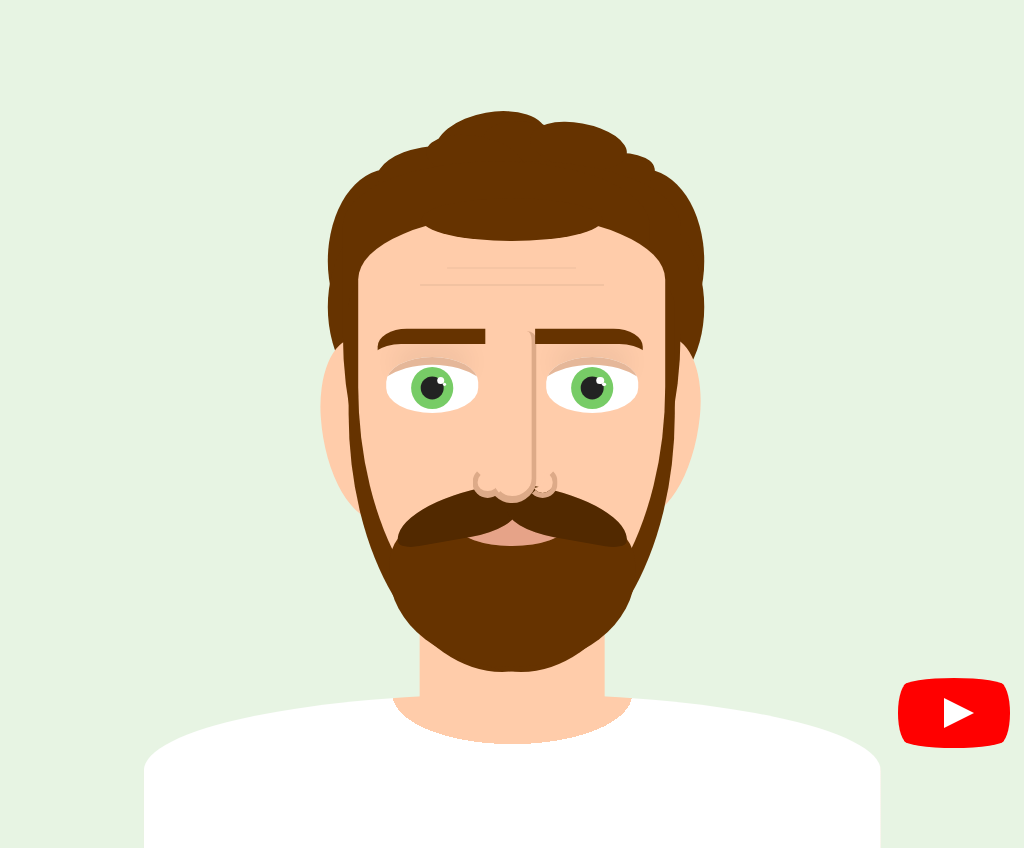

Recreate this image using only HTML and CSS.

<!-- file: man-s-face.html -->
<!doctype html>
<html lang="en">
<head>
  <meta charset="utf-8">
  <meta name="viewport" content="width=device-width, initial-scale=1">
  <title>Man&#x27;s face</title>
  <link rel="stylesheet" href="man-s-face.css">
</head>
<body>
<div class="cartoon hb">
<div class="neck"></div>
<div class="shoulder"></div>
<div class="back-hair r ha hb"></div>
<div class="ear ha"></div>
<div class="head">
<div class="forehead ha hb"></div>
<div class="hair-top r"></div>
<div class="eye r ha hb"></div>
<div class="eye r ha hb"></div>
<div class="beard"></div>
<div class="lip r"></div>
<div class="mustache"></div>
<div class="mustache"></div>
<div class="nose ha hb"></div>
<div class="eyebrow"></div>
<div class="eyebrow"></div>
</div>
</div>
<a href="https://www.youtube.com/watch?v=-mpljs6dXEs" id="youtube" target="_blank">
<span>See how this video was made</span>
</a>

</body>
</html>


/* file: man-s-face.css */
/* Álvaro Montoro · https://codepen.io/alvaromontoro/pen/KKMWWLv
   Collection: https://github.com/pagespeed-pro/css-art.com/tree/1ce83a9cee23fec9a7b1d665c8b40f9d464c97ee/artwork/man-s-face */
html, body {
  overflow: hidden;
  background: #8c73;
}

.cartoon {
  position: absolute;
  bottom: 00%;
  left: 50%;
  transform: translate(-50%, 0%);
  width: 80vmin;
  height: 80vmin;
}

.cartoon div {
  position: absolute;
  box-sizing: border-box;
}

.b {
  border: 0.5vmin solid;
}

.r {
  border-radius: 100%;
}

.hb::before,
.ha::after {
  content: "";
  display: block;
  position: absolute;
  box-sizing: border-box;
}

/****/
.cartoon {
  --skin: #fca;
  --hair: #630;
  --iris: #7c6;
  --line-face: #da8;
  --shirt: #fff;
}

.head {
  width: 50%;
  height: 70%;
  background: var(--skin);
  border-radius: 100% / 30% 30% 120% 120%;
  top: 10%;
  left: 50%;
  transform: translate(-50%, 0);
  box-shadow: 1.25vmin 3.5vmin 0 -0vmin var(--hair), -1.25vmin 3.5vmin 0 -0vmin var(--hair), -2vmin -7vmin var(--hair), 2vmin -7vmin var(--hair);
}

.hair-top {
  width: 59%;
  height: 10%;
  background: var(--hair);
  left: 50%;
  top: -4%;
  transform: translate(-50%, 0)
}

.eye {
  width: 30%;
  height: 13%;
  background: #fff;
  border-radius: 100% / 90%;
  top: 33%;
  left: 9%;
  box-shadow: inset 0 4vmin 0 -3vmin rgba(0,0,0,0.1), inset 0 4vmin 0 -3vmin var(--skin), 0 -3vmin 3vmin -1vmin rgba(0,0,0,0.05); /* inset 0 -1vmin 0 -0.5vmin var(--skin) */
}

.eye::before {
  width: 3vmin;
  height: 3vmin;
  background: #222;
  border-radius: 50%;
  top: 55%;
  left: 50%;
  transform: translate(-50%, -50%);
  box-shadow: 0 0 0 1.25vmin var(--iris);
}

.eye::after {
  width: 1vmin;
  height: 1vmin;
  background: #fff;
  border-radius: 50%;
  top: 35%;
  left: 55%;
  box-shadow: 0.5vmin 0.5vmin 0 -0.25vmin #fff;
}

.eye + .eye {
  left: 61%;
}

.nose {
  width: 16%;
  height: 40%;
  border-radius: 0 2vmin 5vmin 5vmin;
  border: 1vmin solid var(--line-face);
  border-right: 0.75vmin solid var(--line-face);
  border-left-color: transparent;
  border-top: 0;
  left: 50%;
  top: 27%;
  transform: translate(-50%, 0);
  background: var(--skin);
}

.eyebrow {
  width: 40%;
  height: 20%;
  border-radius: 0 30% 0 0;
  box-shadow: -0.75vmin -3vmin 0 -1vmin var(--hair);
  top: 30%;
  left: 57%;
}

.eyebrow + .eyebrow {
  border-radius: 30% 0 0 0;
  box-shadow: 0.75vmin -3vmin 0 -1vmin var(--hair);
  left: 2%;
}

.nose::before {
  width: 4vmin;
  height: 4vmin;
  border: 0.75vmin solid var(--line-face);
  border-radius: 50%;
  border-left-color: transparent;
  border-top-color: transparent;
  bottom: -1%;
  right: -3.45vmin;
  box-shadow: inset -1.1vmin -0.65vmin var(--skin);
}

.nose::after {
  width: 4vmin;
  height: 4vmin;
  border: 0.75vmin solid var(--line-face);
  border-bottom: 1vmin solid var(--line-face);
  border-radius: 50%;
  border-right-color: transparent;
  border-top-color: transparent;
  bottom: -1.1%;
  left: -2.9vmin;
  background: var(--skin);
}

.mustache {
  width: 40%;
  height: 11%;
  background: var(--hair);
  border-radius: 100% 20% 50%;
  left: 52%;
  top: 67%;
  transform-origin: left center;
  transform: translate(-100%, 0) rotate(-10deg);
  box-shadow: inset 0 0 0 4vmin rgba(0,0,0,0.2);
}

.mustache + .mustache {
  left: 48%;
  border-radius: 20% 100% 20% 50%;
  transform-origin: right center;
  transform: rotate(10deg);
}

.lip {
  width: 35%;
  height: 9%;
  background: #f007;
  top: 68%;
  left: 50%;
  transform: translate(-50%, 0);
  background: var(--skin);
  box-shadow: inset 0 0 0 5vmin rgba(128, 0, 0, 0.2);
}

.beard {
  width: 80%;
  height: 40%;
  background: #f007;
  left: 10%;
  border-radius: 100% / 80% 80% 110% 110%;
  bottom: -5%;
  background: var(--hair);
}

.ear {
  width: 15%;
  height: 30%;
  background: var(--skin);
  border-radius: 70% 70% 50% 100%;
  top: 30%;
  left: 19%;
  transform: rotate(-4deg);
}

.ear::after {
  width: 100%;
  height: 100%;
  border-radius: 70% 70% 100% 50%;
  background: var(--skin);
  transform: rotate(10deg);
  left: 37vmin;
  top: 10%;
}

.back-hair {
  width: 20%;
  height: 30%;
  background: var(--hair);
  color: var(--hair);
  left: 20%;
  top: 10%;
  box-shadow: 33vmin 0, 0vmin -6vmin, 33vmin -6vmin;
}

.back-hair::after,
.back-hair::before {
  width: 80%;
  height: 25%;
  background: var(--hair);
  border-radius: 50%;
  top: -37%;
  left: 40%;
  transform: rotate(-10deg);
  box-shadow: 23vmin 5vmin, 9vmin -2vmin 0 1vmin
}

.back-hair::after {
  top: -43%;
  left: 80%;
  transform: rotate(10deg);
  box-shadow: 13vmin -4vmin, 7vmin -3vmin;
}

.forehead {
  width: 60%;
  height: 0.5%;
  background: #0000000d;
  top: 16%;
  left: 50%;
  transform: translate(-50%, 0);
}

.forehead::before {
  width: 70%;
  height: 100%;
  background: #00000009;
  top: -2.25vmin;
  left: 15%;
}

.neck {
  width: 30%;
  height: 20%;
  background: var(--skin);
  top: 75%;
  left: 50%;
  transform: translate(-50%, 0);
}

.shoulder {
  width: 120%;
  height: 25%;
  border-radius: 100% 100% 0 0;
  background: var(--skin);
  bottom: -13%;
  left: -10%;
  background-image: radial-gradient(at 50% 0%, var(--skin) 23%, var(--shirt) 0);
}


/***/

#youtube {
  z-index: 2;
  display: block;
  width: 100px;
  height: 70px;
  position: absolute;
  bottom: 20px;
  right: 20px;
  background: red;
  border-radius: 50% / 11%;
  transition: transform 0.5s;
}

#youtube:hover,
#youtube:focus {
  transform: scale(1.1);
}

#youtube::before {
  content: "";
  display: block;
  position: absolute;
  top: 7.5%;
  left: -6%;
  width: 112%;
  height: 85%;
  background: red;
  border-radius: 9% / 50%;
}

#youtube::after {
  content: "";
  display: block;
  position: absolute;
  top: 20px;
  left: 40px;
  width: 45px;
  height: 30px;
  border: 15px solid transparent;
  box-sizing: border-box;
  border-left: 30px solid white;
}

#youtube span {
  font-size: 0;
  position: absolute;
  width: 0;
  height: 0;
  overflow: hidden;
}
